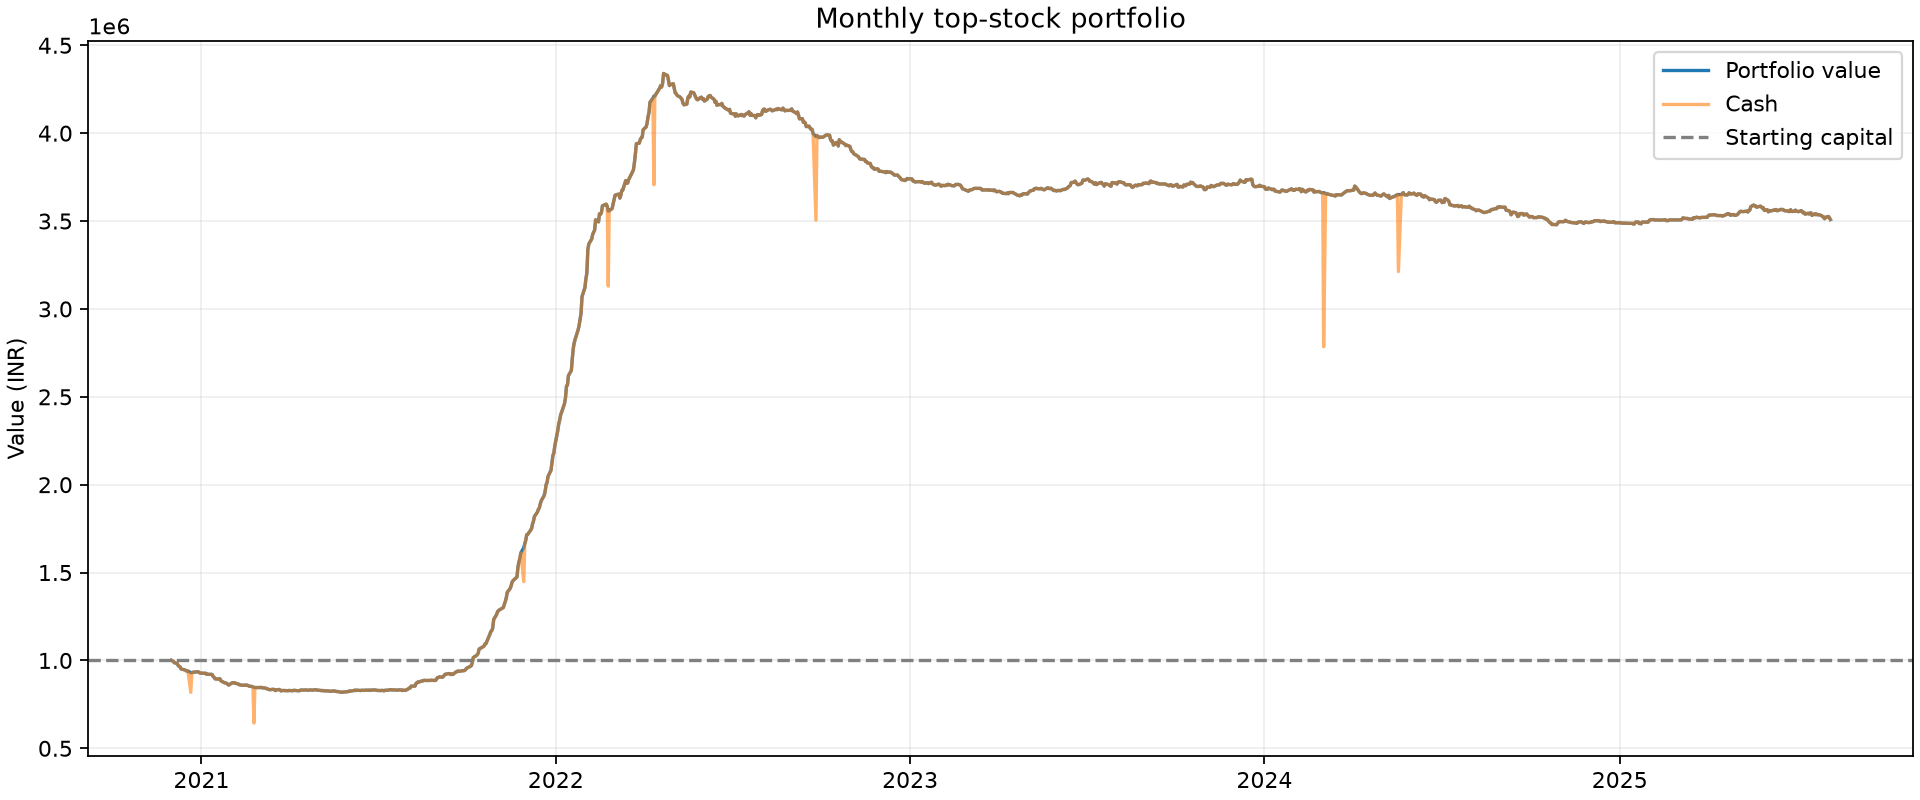

Source data for this figure (header and first rows):
date, equity, cash, invested, positions
2020-12-01, 1000989, 1000989, 0.0, 0
2020-12-02, 998041, 998041, 0.0, 0
2020-12-03, 994901, 994901, 0.0, 0
2020-12-04, 987035, 987035, 0.0, 0
2020-12-07, 982373, 982373, 0.0, 0
2020-12-08, 970633, 970633, 0.0, 0
2020-12-09, 966501, 966501, 0.0, 0
2020-12-10, 962778, 962778, 0.0, 0
2020-12-11, 951203, 951203, 0.0, 0
2020-12-14, 946892, 946892, 0.0, 0
2020-12-15, 945911, 945911, 0.0, 0
2020-12-16, 942435, 942435, 0.0, 0
2020-12-17, 938694, 938694, 0.0, 0
2020-12-18, 940151, 940151, 0.0, 0
2020-12-21, 930595, 818655, 111940, 1
2020-12-22, 929962, 929962, 0.0, 0
2020-12-23, 932956, 932956, 0.0, 0
2020-12-24, 932736, 932736, 0.0, 0
2020-12-28, 935874, 935874, 0.0, 0
2020-12-29, 934193, 934193, 0.0, 0
2020-12-30, 929726, 929726, 0.0, 0
2020-12-31, 927983, 927983, 0.0, 0
2021-01-01, 927972, 927972, 0.0, 0
2021-01-04, 926312, 926312, 0.0, 0
2021-01-05, 927843, 927843, 0.0, 0
2021-01-06, 921623, 921623, 0.0, 0
2021-01-07, 922427, 922427, 0.0, 0
2021-01-08, 920986, 920986, 0.0, 0
2021-01-11, 920762, 920762, 0.0, 0
2021-01-12, 919992, 919992, 0.0, 0
2021-01-13, 908865, 908865, 0.0, 0
2021-01-14, 904001, 904001, 0.0, 0
2021-01-15, 895309, 895309, 0.0, 0
2021-01-18, 894031, 894031, 0.0, 0
2021-01-19, 895247, 895247, 0.0, 0
2021-01-20, 895725, 895725, 0.0, 0
2021-01-21, 884268, 884268, 0.0, 0
2021-01-22, 880618, 880618, 0.0, 0
2021-01-25, 872507, 872507, 0.0, 0
2021-01-27, 870186, 870186, 0.0, 0
2021-01-28, 864154, 864154, 0.0, 0
2021-01-29, 859766, 859766, 0.0, 0
2021-02-01, 870701, 870701, 0.0, 0
2021-02-02, 872850, 872850, 0.0, 0
2021-02-03, 871926, 871926, 0.0, 0
2021-02-04, 873644, 873644, 0.0, 0
2021-02-05, 869998, 869998, 0.0, 0
2021-02-08, 865964, 865964, 0.0, 0
2021-02-09, 861448, 861448, 0.0, 0
2021-02-10, 861040, 861040, 0.0, 0
2021-02-11, 859454, 859454, 0.0, 0
2021-02-12, 858361, 858361, 0.0, 0
2021-02-15, 860131, 860131, 0.0, 0
2021-02-16, 858482, 858482, 0.0, 0
2021-02-17, 859733, 859733, 0.0, 0
2021-02-18, 856986, 856986, 0.0, 0
2021-02-19, 853966, 853966, 0.0, 0
2021-02-22, 851822, 851822, 0.0, 0
2021-02-23, 849385, 849385, 0.0, 0
2021-02-24, 846471, 643636, 202835, 2
... 1,099 more rows
